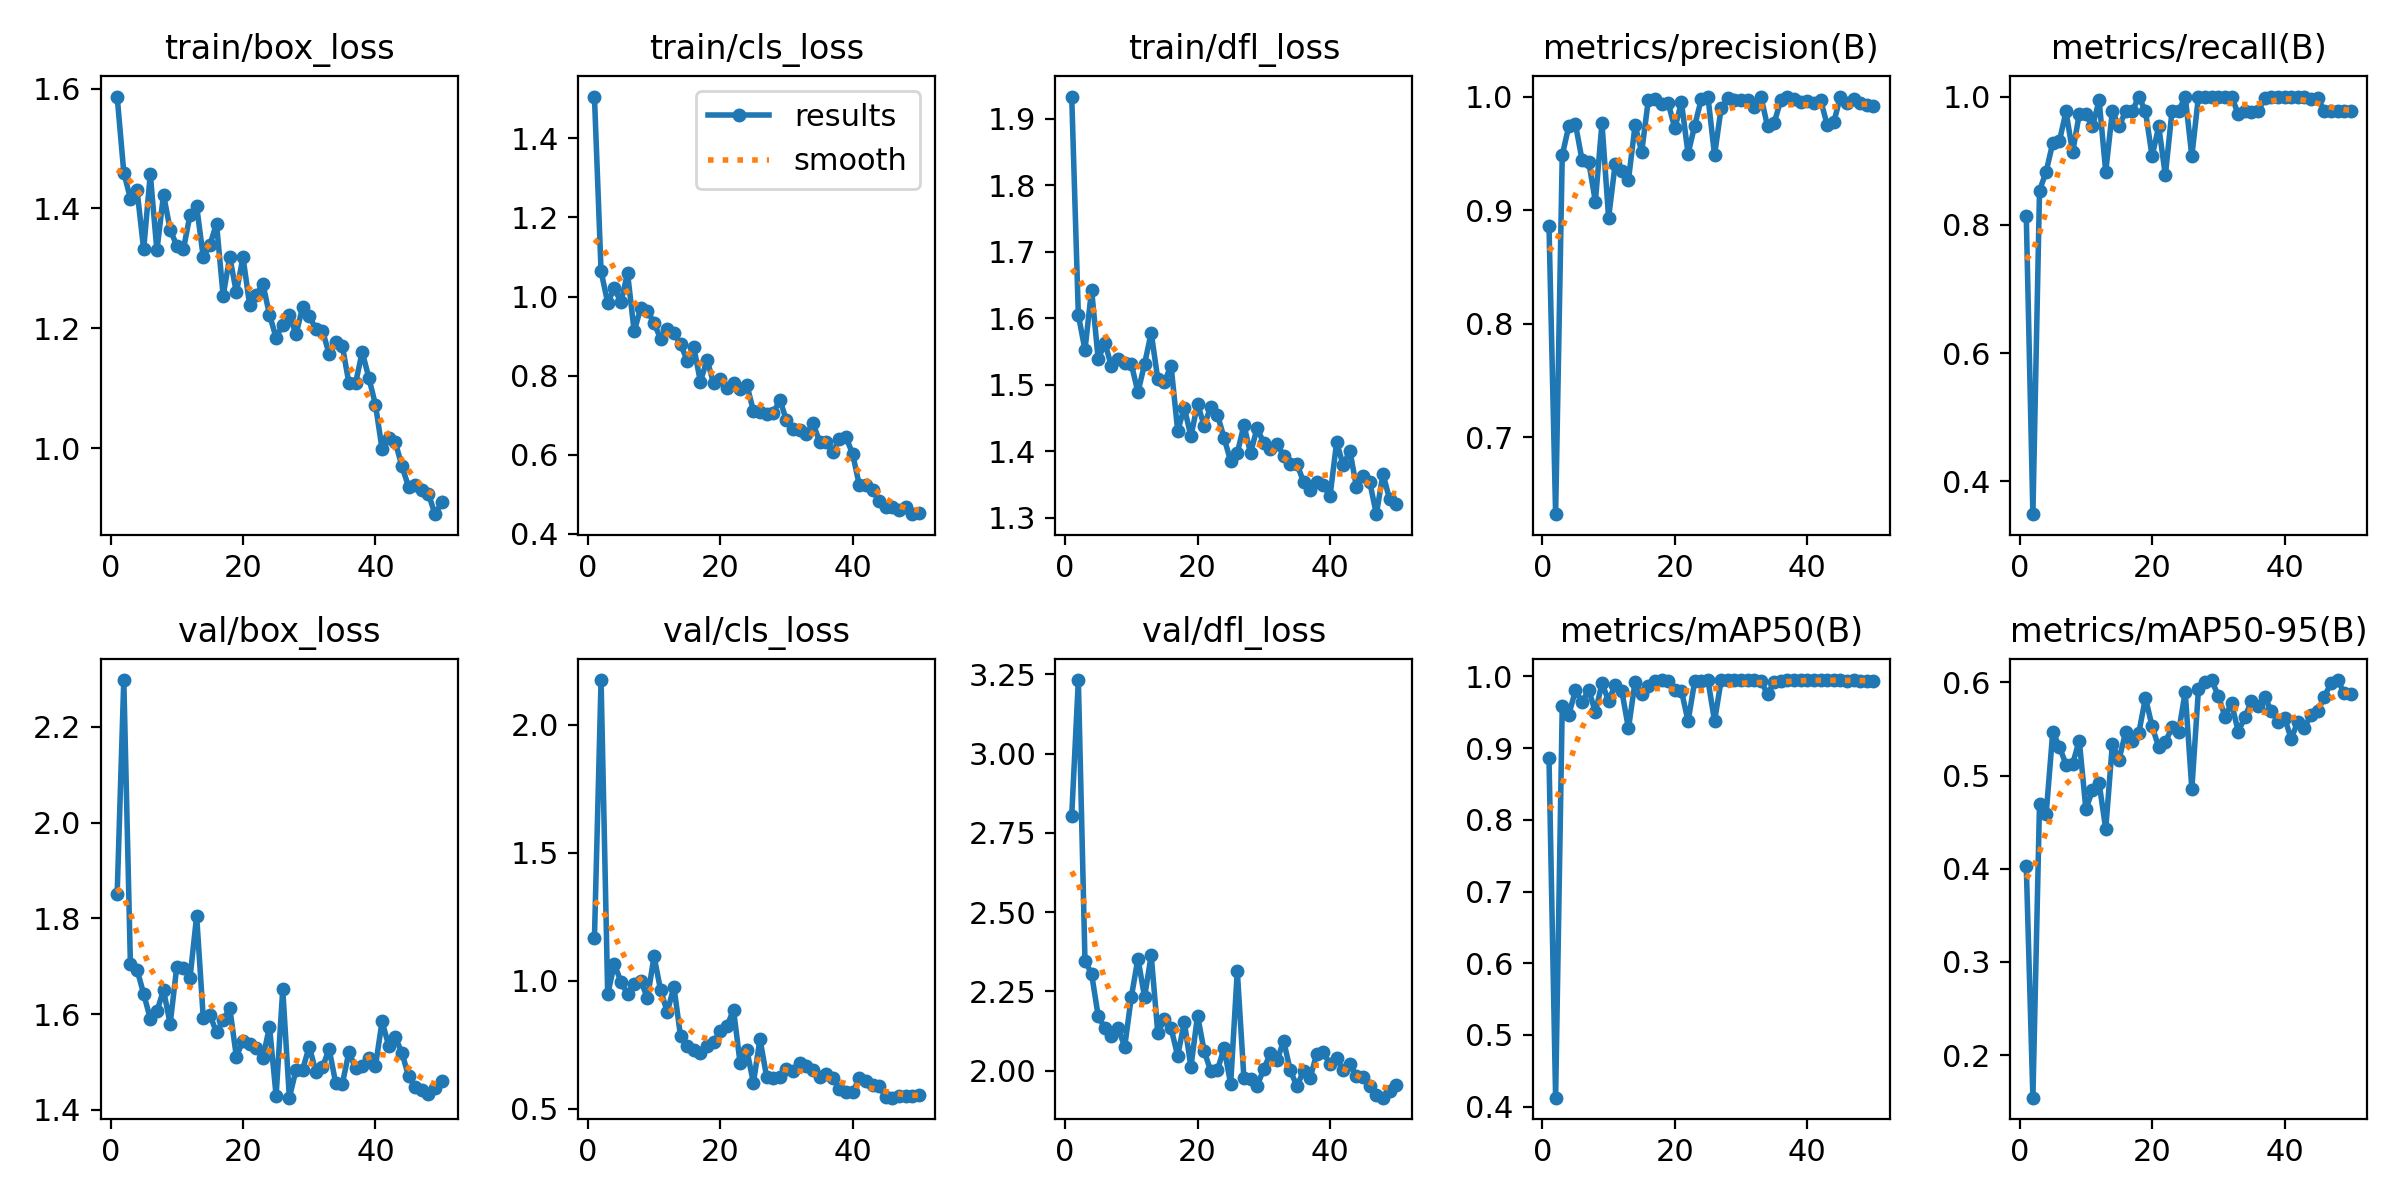

The file beside this chart, header and first rows:
epoch, time, train/box_loss, train/cls_loss, train/dfl_loss, metrics/precision(B), metrics/recall(B), metrics/mAP50(B), metrics/mAP50-95(B), val/box_loss, val/cls_loss, val/dfl_loss, lr/pg0, lr/pg1, lr/pg2
1, 51.23, 1.587, 1.506, 1.934, 0.8864, 0.8139, 0.8859, 0.4031, 1.851, 1.166, 2.804, 0.073, 0.003, 0.003
2, 104.5, 1.46, 1.063, 1.605, 0.6323, 0.3488, 0.4124, 0.1543, 2.298, 2.175, 3.232, 0.04498, 0.005979, 0.005979
3, 173.9, 1.417, 0.9844, 1.552, 0.9483, 0.8531, 0.9588, 0.4695, 1.704, 0.9463, 2.347, 0.01684, 0.008836, 0.008836
4, 262.4, 1.431, 1.021, 1.643, 0.9743, 0.8829, 0.9469, 0.4582, 1.693, 1.065, 2.305, 0.009406, 0.009406, 0.009406
5, 319.9, 1.332, 0.9855, 1.538, 0.9755, 0.9276, 0.9807, 0.5471, 1.642, 0.9961, 2.171, 0.009208, 0.009208, 0.009208
6, 404.8, 1.457, 1.059, 1.563, 0.9439, 0.9302, 0.9638, 0.5311, 1.59, 0.9475, 2.134, 0.00901, 0.00901, 0.00901
7, 489.4, 1.33, 0.9118, 1.528, 0.9426, 0.9767, 0.9814, 0.5118, 1.605, 0.9859, 2.109, 0.008812, 0.008812, 0.008812
8, 571.6, 1.423, 0.9719, 1.539, 0.9075, 0.9131, 0.9502, 0.5124, 1.65, 1, 2.134, 0.008614, 0.008614, 0.008614
9, 661.7, 1.365, 0.9638, 1.533, 0.9766, 0.9726, 0.9902, 0.5376, 1.579, 0.931, 2.076, 0.008416, 0.008416, 0.008416
10, 719.6, 1.338, 0.933, 1.531, 0.8932, 0.9721, 0.9663, 0.4641, 1.698, 1.095, 2.232, 0.008218, 0.008218, 0.008218
11, 768, 1.332, 0.8929, 1.489, 0.941, 0.9535, 0.9882, 0.4841, 1.696, 0.9615, 2.353, 0.00802, 0.00802, 0.00802
12, 816.3, 1.389, 0.9189, 1.531, 0.9344, 0.994, 0.9794, 0.4919, 1.676, 0.8775, 2.232, 0.007822, 0.007822, 0.007822
13, 880.4, 1.404, 0.9069, 1.578, 0.9268, 0.8829, 0.9276, 0.4426, 1.805, 0.9759, 2.364, 0.007624, 0.007624, 0.007624
14, 934.5, 1.319, 0.8801, 1.508, 0.9747, 0.9767, 0.9928, 0.5339, 1.592, 0.7826, 2.118, 0.007426, 0.007426, 0.007426
15, 983.8, 1.339, 0.838, 1.505, 0.9513, 0.9535, 0.9755, 0.5171, 1.598, 0.7451, 2.164, 0.007228, 0.007228, 0.007228
16, 1032, 1.375, 0.8714, 1.529, 0.997, 0.9767, 0.9865, 0.5464, 1.562, 0.7271, 2.134, 0.00703, 0.00703, 0.00703
17, 1082, 1.254, 0.7848, 1.431, 0.9975, 0.9767, 0.9941, 0.5367, 1.587, 0.7161, 2.046, 0.006832, 0.006832, 0.006832
18, 1131, 1.319, 0.8399, 1.465, 0.9936, 1, 0.995, 0.5461, 1.613, 0.7462, 2.154, 0.006634, 0.006634, 0.006634
19, 1180, 1.26, 0.7806, 1.422, 0.9943, 0.9767, 0.9941, 0.5834, 1.511, 0.7608, 2.011, 0.006436, 0.006436, 0.006436
20, 1231, 1.319, 0.7924, 1.471, 0.9721, 0.907, 0.9815, 0.5528, 1.545, 0.8014, 2.174, 0.006238, 0.006238, 0.006238
21, 1282, 1.239, 0.7678, 1.438, 0.9949, 0.9535, 0.9799, 0.5306, 1.538, 0.821, 2.061, 0.00604, 0.00604, 0.00604
22, 1330, 1.255, 0.781, 1.467, 0.9496, 0.8772, 0.9374, 0.5357, 1.528, 0.8865, 1.998, 0.005842, 0.005842, 0.005842
23, 1378, 1.274, 0.765, 1.455, 0.9744, 0.9767, 0.9932, 0.5518, 1.507, 0.6763, 2.001, 0.005644, 0.005644, 0.005644
24, 1426, 1.223, 0.7774, 1.42, 0.9977, 0.9767, 0.9941, 0.5468, 1.574, 0.7306, 2.071, 0.005446, 0.005446, 0.005446
25, 1478, 1.184, 0.7109, 1.385, 0.9999, 1, 0.995, 0.5896, 1.429, 0.6006, 1.957, 0.005248, 0.005248, 0.005248
26, 1530, 1.206, 0.7085, 1.397, 0.9484, 0.907, 0.9379, 0.4858, 1.652, 0.7716, 2.314, 0.00505, 0.00505, 0.00505
27, 1581, 1.222, 0.7029, 1.439, 0.9901, 1, 0.995, 0.5925, 1.425, 0.6231, 1.977, 0.004852, 0.004852, 0.004852
28, 1630, 1.19, 0.7051, 1.397, 0.9985, 1, 0.995, 0.6004, 1.483, 0.6181, 1.975, 0.004654, 0.004654, 0.004654
29, 1679, 1.235, 0.7382, 1.435, 0.9972, 1, 0.995, 0.6023, 1.484, 0.6221, 1.952, 0.004456, 0.004456, 0.004456
30, 1730, 1.221, 0.6869, 1.412, 0.9973, 1, 0.995, 0.5856, 1.532, 0.6545, 2.005, 0.004258, 0.004258, 0.004258
31, 1802, 1.199, 0.6649, 1.404, 0.9973, 1, 0.995, 0.5633, 1.48, 0.645, 2.054, 0.00406, 0.00406, 0.00406
32, 1871, 1.196, 0.6618, 1.411, 0.9909, 1, 0.995, 0.5778, 1.489, 0.6762, 2.032, 0.003862, 0.003862, 0.003862
33, 1940, 1.158, 0.6521, 1.393, 1, 0.9729, 0.9941, 0.5472, 1.527, 0.6657, 2.094, 0.003664, 0.003664, 0.003664
34, 2008, 1.177, 0.6794, 1.381, 0.9737, 0.9767, 0.975, 0.5623, 1.456, 0.651, 2, 0.003466, 0.003466, 0.003466
35, 2078, 1.171, 0.633, 1.381, 0.9767, 0.9766, 0.9925, 0.58, 1.454, 0.6237, 1.951, 0.003268, 0.003268, 0.003268
36, 2154, 1.108, 0.632, 1.354, 0.9968, 0.9767, 0.9941, 0.5742, 1.521, 0.6345, 1.998, 0.00307, 0.00307, 0.00307
37, 2218, 1.109, 0.6074, 1.341, 1, 0.9978, 0.995, 0.5843, 1.487, 0.6213, 1.977, 0.002872, 0.002872, 0.002872
38, 2301, 1.161, 0.6397, 1.354, 0.998, 1, 0.995, 0.5694, 1.49, 0.5753, 2.053, 0.002674, 0.002674, 0.002674
39, 2386, 1.118, 0.6439, 1.349, 0.9953, 1, 0.995, 0.558, 1.509, 0.5636, 2.058, 0.002476, 0.002476, 0.002476
40, 2469, 1.073, 0.6013, 1.332, 0.9958, 1, 0.995, 0.5622, 1.491, 0.5643, 2.02, 0.002278, 0.002278, 0.002278
41, 2544, 0.9988, 0.5223, 1.413, 0.994, 1, 0.995, 0.5393, 1.585, 0.6197, 2.039, 0.00208, 0.00208, 0.00208
42, 2618, 1.017, 0.5227, 1.379, 0.9972, 1, 0.995, 0.5579, 1.534, 0.606, 2, 0.001882, 0.001882, 0.001882
43, 2692, 1.01, 0.5118, 1.401, 0.9752, 1, 0.9946, 0.5513, 1.551, 0.5926, 2.02, 0.001684, 0.001684, 0.001684
44, 2764, 0.9701, 0.4817, 1.346, 0.9772, 0.996, 0.9946, 0.5652, 1.519, 0.587, 1.983, 0.001486, 0.001486, 0.001486
45, 2842, 0.9358, 0.4683, 1.362, 1, 0.9982, 0.995, 0.5689, 1.47, 0.544, 1.979, 0.001288, 0.001288, 0.001288
46, 2930, 0.9394, 0.4678, 1.354, 0.9942, 0.9767, 0.9941, 0.5845, 1.448, 0.5425, 1.952, 0.00109, 0.00109, 0.00109
47, 3022, 0.9308, 0.4608, 1.305, 0.9982, 0.9767, 0.9946, 0.5989, 1.442, 0.5473, 1.924, 0.000892, 0.000892, 0.000892
48, 3113, 0.9239, 0.4667, 1.366, 0.9945, 0.9767, 0.9941, 0.6025, 1.434, 0.5473, 1.914, 0.000694, 0.000694, 0.000694
49, 3203, 0.8901, 0.4497, 1.327, 0.9925, 0.9767, 0.9941, 0.5888, 1.445, 0.5504, 1.936, 0.000496, 0.000496, 0.000496
50, 3299, 0.9097, 0.4529, 1.321, 0.9921, 0.9767, 0.9941, 0.5871, 1.46, 0.5538, 1.955, 0.000298, 0.000298, 0.000298
